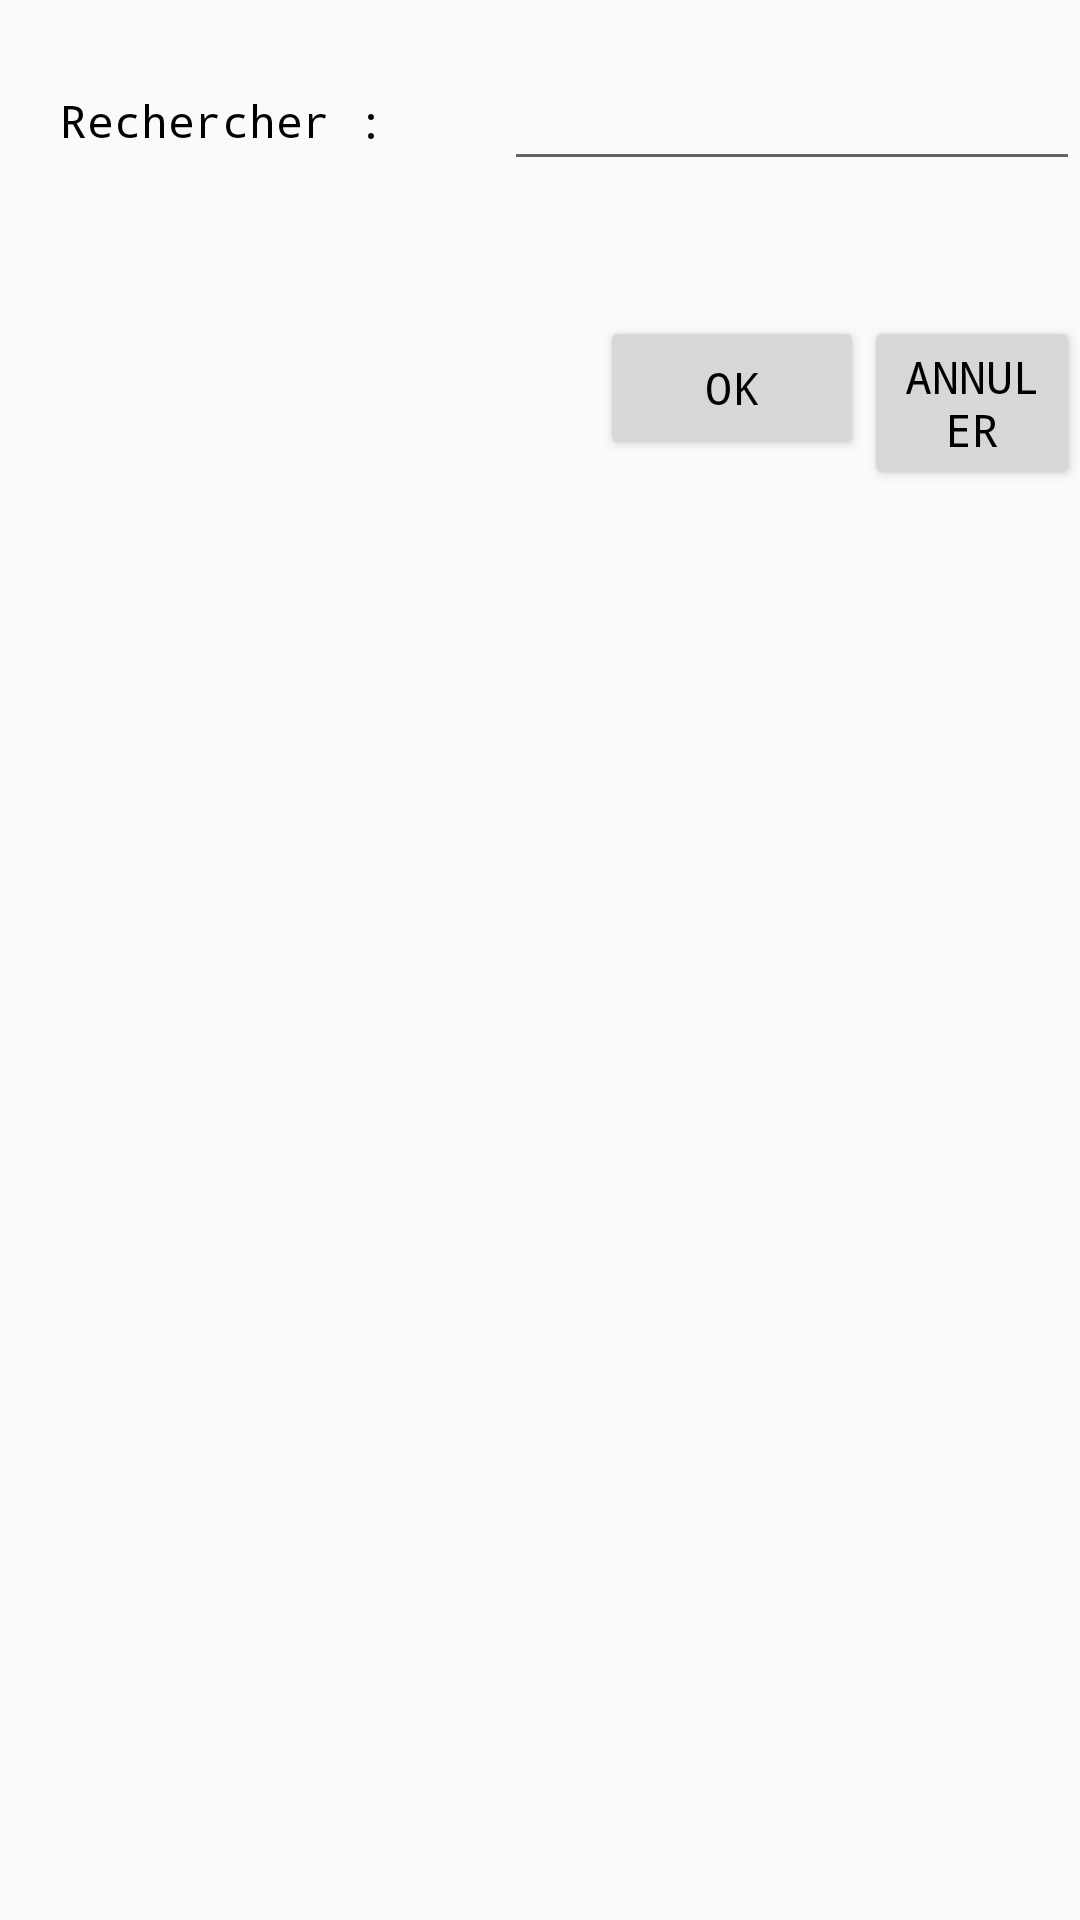

Reconstruct the res/layout file that produces this screen, plus the resources it refers to.
<!-- AndroidManifest.xml: application theme AppTheme -->
<!-- res/layout/manag_collab.xml -->
<?xml version="1.0" encoding="utf-8"?>
<RelativeLayout xmlns:android="http://schemas.android.com/apk/res/android"
    android:layout_width="fill_parent"
    android:layout_height="fill_parent"
    android:layout_margin="20dp">


    <TextView
        android:id="@+id/textview_search"
        android:layout_width="wrap_content"
        android:layout_height="wrap_content"
        android:layout_marginLeft="20dp"
        android:layout_marginTop="30dp"
        android:layout_marginBottom="10dp"
        android:text="@string/text_search" />

    <Button
        android:id="@+id/btn_ok"
        android:layout_width="wrap_content"
        android:layout_height="wrap_content"
        android:layout_below="@+id/textview_search"
        android:layout_marginLeft="200dp"
        android:layout_marginTop="45dp"
        android:text="@string/text_ok" />

    <Button
        android:id="@+id/btn_dismiss"
        android:layout_width="wrap_content"
        android:layout_height="wrap_content"
        android:layout_below="@+id/textview_search"
        android:layout_centerInParent="true"
        android:layout_toRightOf="@+id/btn_ok"
        android:layout_alignTop="@+id/btn_ok"
        android:text="@string/text_dismiss" />

    <AutoCompleteTextView
        android:layout_width="fill_parent"
        android:layout_height="wrap_content"
        android:id="@+id/autoComplete_add_collab"
        android:layout_above="@+id/btn_ok"
        android:layout_toRightOf="@+id/textview_search"
        android:layout_marginTop="30dp"
        android:layout_marginLeft="40dp"/>

</RelativeLayout>
<!-- resources referenced by this layout -->
<resources>
  <string name="text_dismiss">Annuler</string>
  <string name="text_ok">OK</string>
  <string name="text_search">Rechercher :</string>
  <style name="AppTheme" parent="@style/Theme.AppCompat.Light">
  
  
          <item name="android:textColor">@color/primary_dark_material_dark</item>
          <item name="android:typeface">monospace</item>
          <item name="android:textSize">15dp</item>
  
          <item name="windowActionBar">false</item>
          <item name="android:windowNoTitle">true</item>
  
      </style>
</resources>
